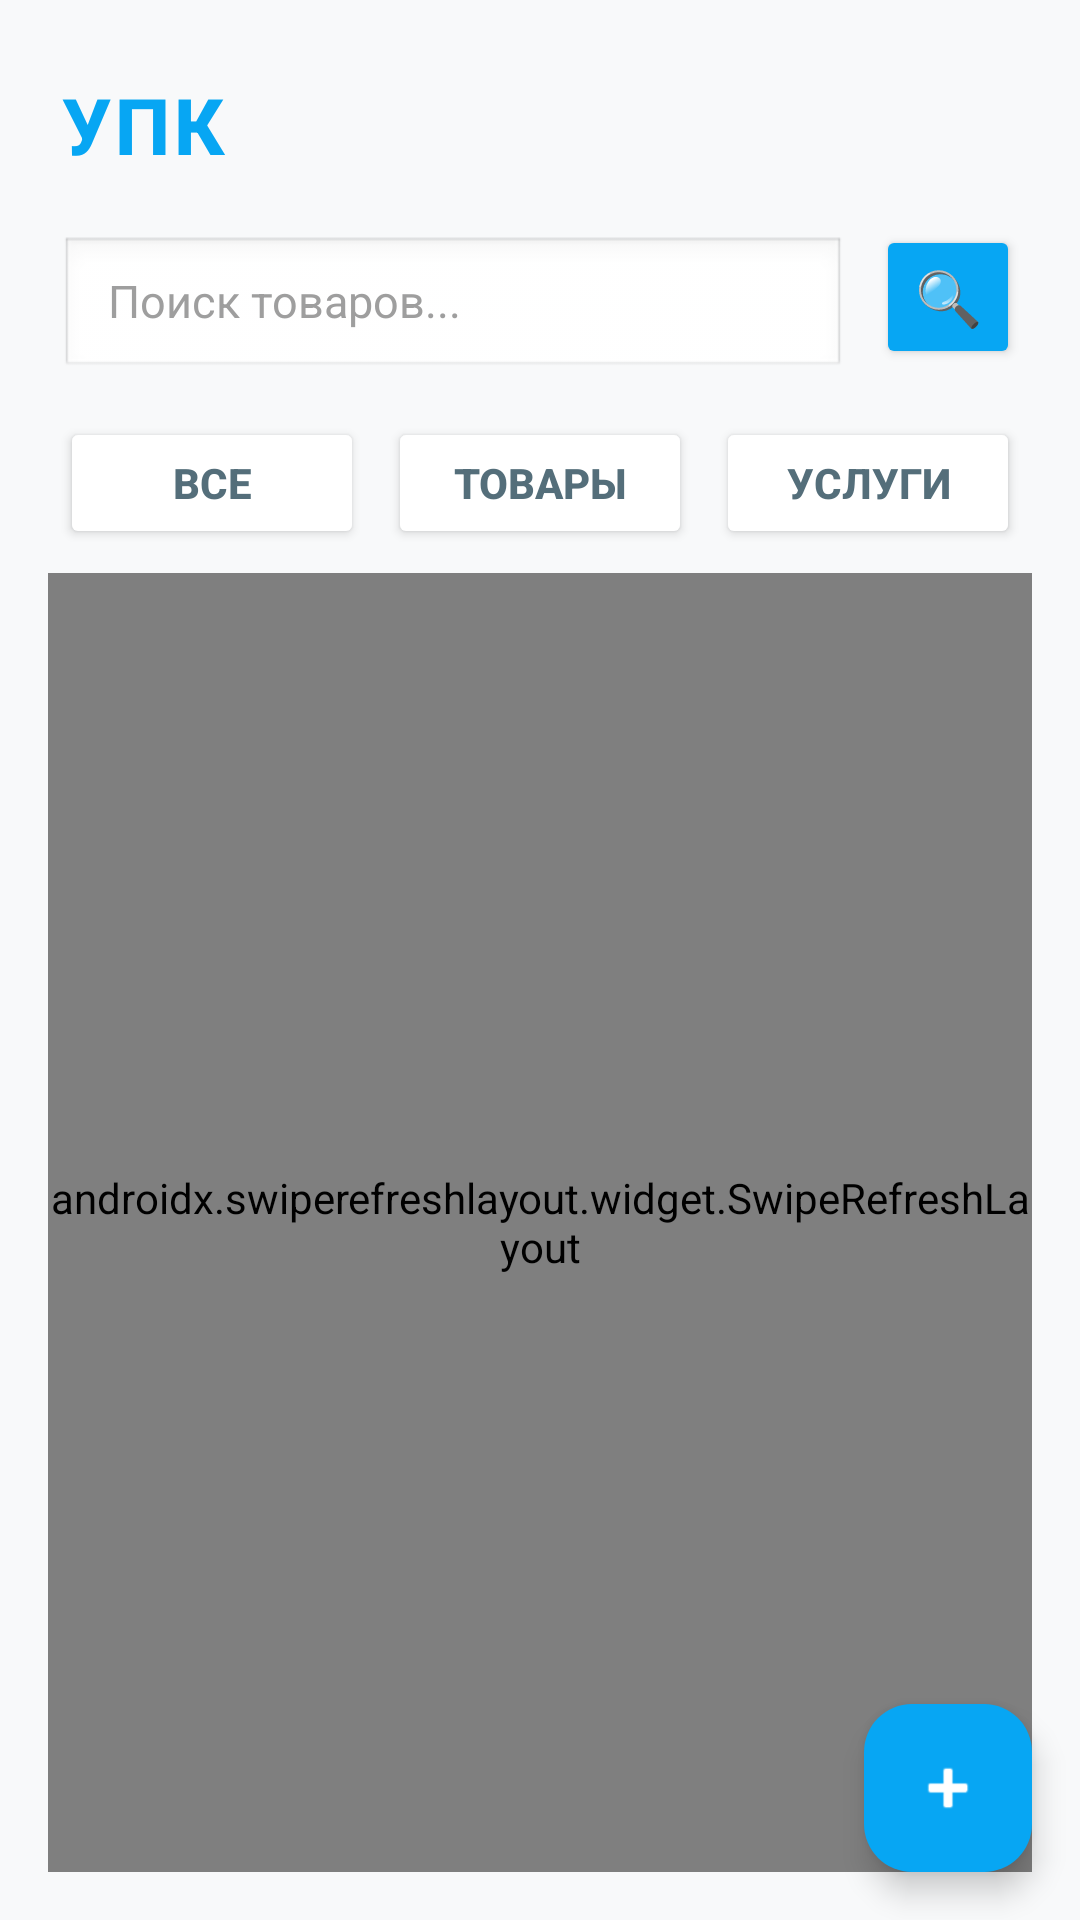

Layout XML and referenced resources for this Android screen:
<!-- AndroidManifest.xml: application theme Theme.UPK_BTPI -->
<!-- res/layout/fragment_main.xml -->
<?xml version="1.0" encoding="utf-8"?>
<FrameLayout
    xmlns:android="http://schemas.android.com/apk/res/android"
    xmlns:app="http://schemas.android.com/apk/res-auto"
    xmlns:tools="http://schemas.android.com/tools"
    android:layout_width="match_parent"
    android:layout_height="match_parent"
    android:background="#F8F9FA"
    tools:context=".MainFragment">

    <LinearLayout
        android:layout_width="match_parent"
        android:layout_height="match_parent"
        android:orientation="vertical"
        android:padding="16dp">

        
        <TextView
            android:layout_width="wrap_content"
            android:layout_height="wrap_content"
            android:text="УПК"
            android:textColor="#07A6F3"
            android:textSize="26sp"
            android:textStyle="bold"
            android:fontFamily="sans-serif-medium"
            android:paddingVertical="8dp"
            android:paddingStart="4dp"
            android:letterSpacing="0.05" />

        
        <LinearLayout
            android:layout_width="match_parent"
            android:layout_height="wrap_content"
            android:orientation="horizontal"
            android:paddingVertical="8dp"
            android:paddingStart="4dp"
            android:paddingEnd="4dp">

            <EditText
                android:id="@+id/editTextText3"
                android:layout_width="0dp"
                android:layout_height="48dp"
                android:layout_weight="1"
                android:inputType="text"
                android:hint="Поиск товаров..."
                android:textSize="15sp"
                android:textColor="#1A1A1A"
                android:textColorHint="#9E9E9E"
                android:paddingStart="16dp"
                android:paddingEnd="16dp"
                android:background="@android:drawable/edit_text"
                android:maxLines="1"
                android:imeOptions="actionSearch" />

            <Button
                android:id="@+id/buttonSearch"
                android:layout_width="wrap_content"
                android:layout_height="48dp"
                android:text="🔍"
                android:textSize="18sp"
                android:minWidth="48dp"
                android:backgroundTint="#07A6F3"
                android:textColor="#FFFFFF"
                android:layout_marginStart="10dp"
                android:elevation="2dp" />
        </LinearLayout>

        
        <LinearLayout
            android:layout_width="match_parent"
            android:layout_height="wrap_content"
            android:orientation="horizontal"
            android:paddingVertical="8dp"
            android:paddingStart="4dp"
            android:paddingEnd="4dp">

            <Button
                android:id="@+id/buttonCheckAll"
                android:layout_width="0dp"
                android:layout_height="44dp"
                android:layout_weight="1"
                android:text="Все"
                android:textSize="14sp"
                android:textStyle="bold"
                android:textColor="@color/button_filter_text"
                android:backgroundTint="@color/button_filter_bg"
                android:stateListAnimator="@null"
                android:elevation="2dp" />

            <Button
                android:id="@+id/buttonCheckOrders"
                android:layout_width="0dp"
                android:layout_height="44dp"
                android:layout_weight="1"
                android:text="Товары"
                android:textSize="14sp"
                android:textStyle="bold"
                android:textColor="@color/button_filter_text"
                android:backgroundTint="@color/button_filter_bg"
                android:stateListAnimator="@null"
                android:layout_marginStart="8dp"
                android:elevation="2dp" />

            <Button
                android:id="@+id/buttonCheckServices"
                android:layout_width="0dp"
                android:layout_height="44dp"
                android:layout_weight="1"
                android:text="Услуги"
                android:textSize="14sp"
                android:textStyle="bold"
                android:textColor="@color/button_filter_text"
                android:backgroundTint="@color/button_filter_bg"
                android:stateListAnimator="@null"
                android:layout_marginStart="8dp"
                android:elevation="2dp" />
        </LinearLayout>

        
        <CheckBox
            android:id="@+id/checkBox"
            android:layout_width="wrap_content"
            android:layout_height="wrap_content"
            android:text="Мастерская"
            android:textSize="14sp"
            android:textColor="#1A1A1A"
            android:buttonTint="#07A6F3"
            android:paddingVertical="8dp"
            android:paddingStart="4dp"
            android:visibility="gone"
            tools:visibility="visible" />

        
        <androidx.swiperefreshlayout.widget.SwipeRefreshLayout
            android:id="@+id/swipeRefreshLayout"
            android:layout_width="match_parent"
            android:layout_height="match_parent">

            <androidx.recyclerview.widget.RecyclerView
                android:id="@+id/recyclerViewProducts"
                android:layout_width="match_parent"
                android:layout_height="match_parent"
                android:layout_marginTop="8dp"
                android:background="#FFFFFF"
                android:padding="8dp"
                android:clipToPadding="false"
                android:scrollbars="vertical"
                android:scrollbarStyle="outsideOverlay"
                android:fadeScrollbars="true"
                android:elevation="2dp" />

        </androidx.swiperefreshlayout.widget.SwipeRefreshLayout>

    </LinearLayout>

    <com.google.android.material.floatingactionbutton.FloatingActionButton
        android:id="@+id/floatingActionButton"
        android:layout_width="wrap_content"
        android:layout_height="wrap_content"
        android:layout_gravity="bottom|end"
        android:layout_margin="16dp"
        android:src="@android:drawable/ic_input_add"
        app:tint="@android:color/white"
        app:backgroundTint="#07A6F3" />

</FrameLayout>
<!-- resources referenced by this layout -->
<resources>
  <style name="Theme.UPK_BTPI" parent="Base.Theme.UPK_BTPI" />
  <style name="Base.Theme.UPK_BTPI" parent="Theme.Material3.DayNight.NoActionBar">
          
          
      </style>
</resources>
